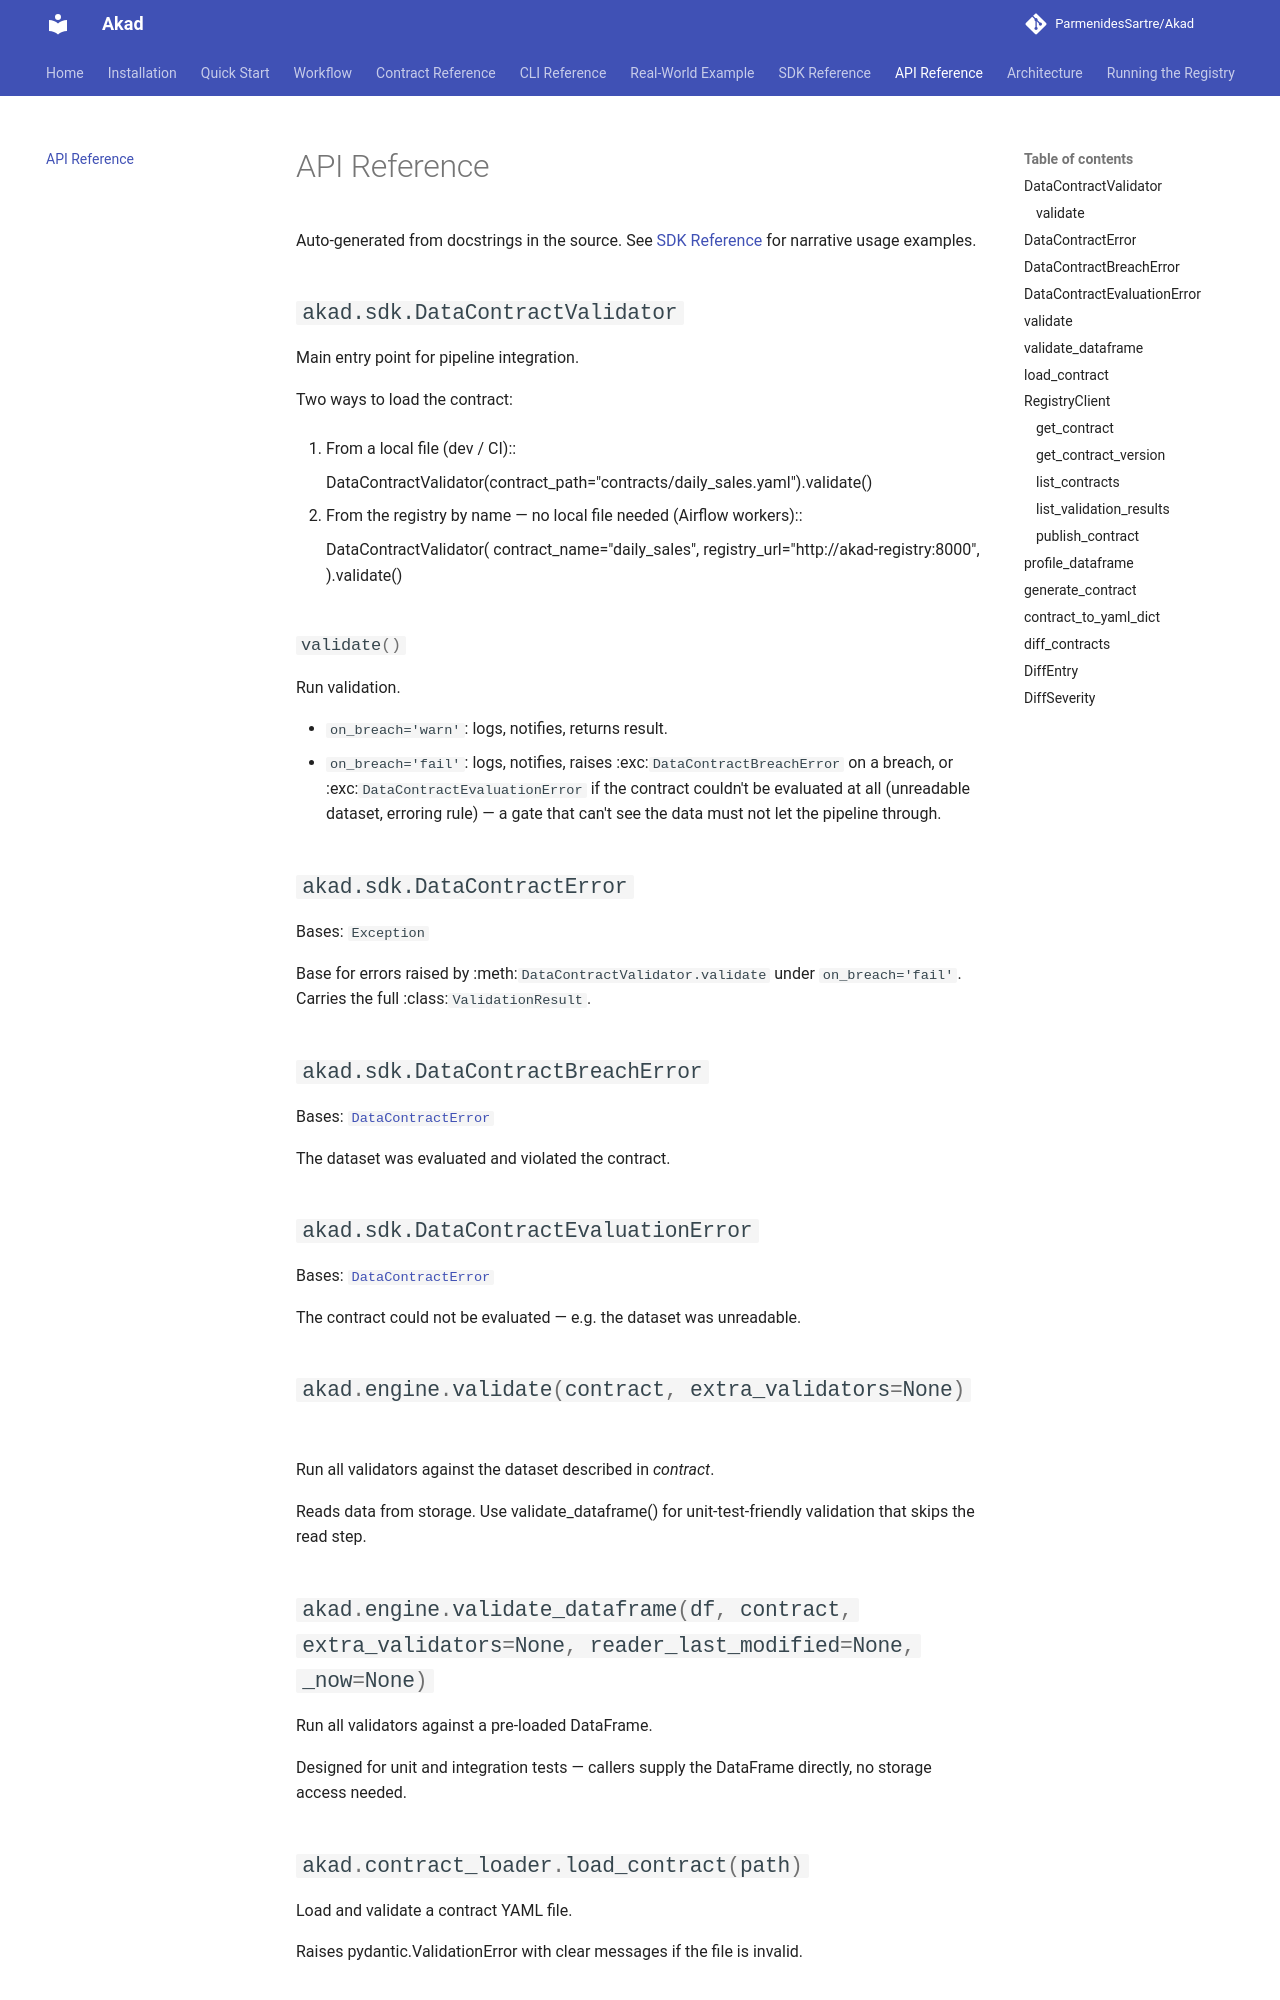

repository: FaizalAzman/Akad · page: api-reference/index.html · generator: mkdocs

# API Reference

Auto-generated from docstrings in the source. See [SDK Reference](sdk-reference.md) for narrative usage examples.

::: akad.sdk.DataContractValidator

::: akad.sdk.DataContractError

::: akad.sdk.DataContractBreachError

::: akad.sdk.DataContractEvaluationError

::: akad.engine.validate
